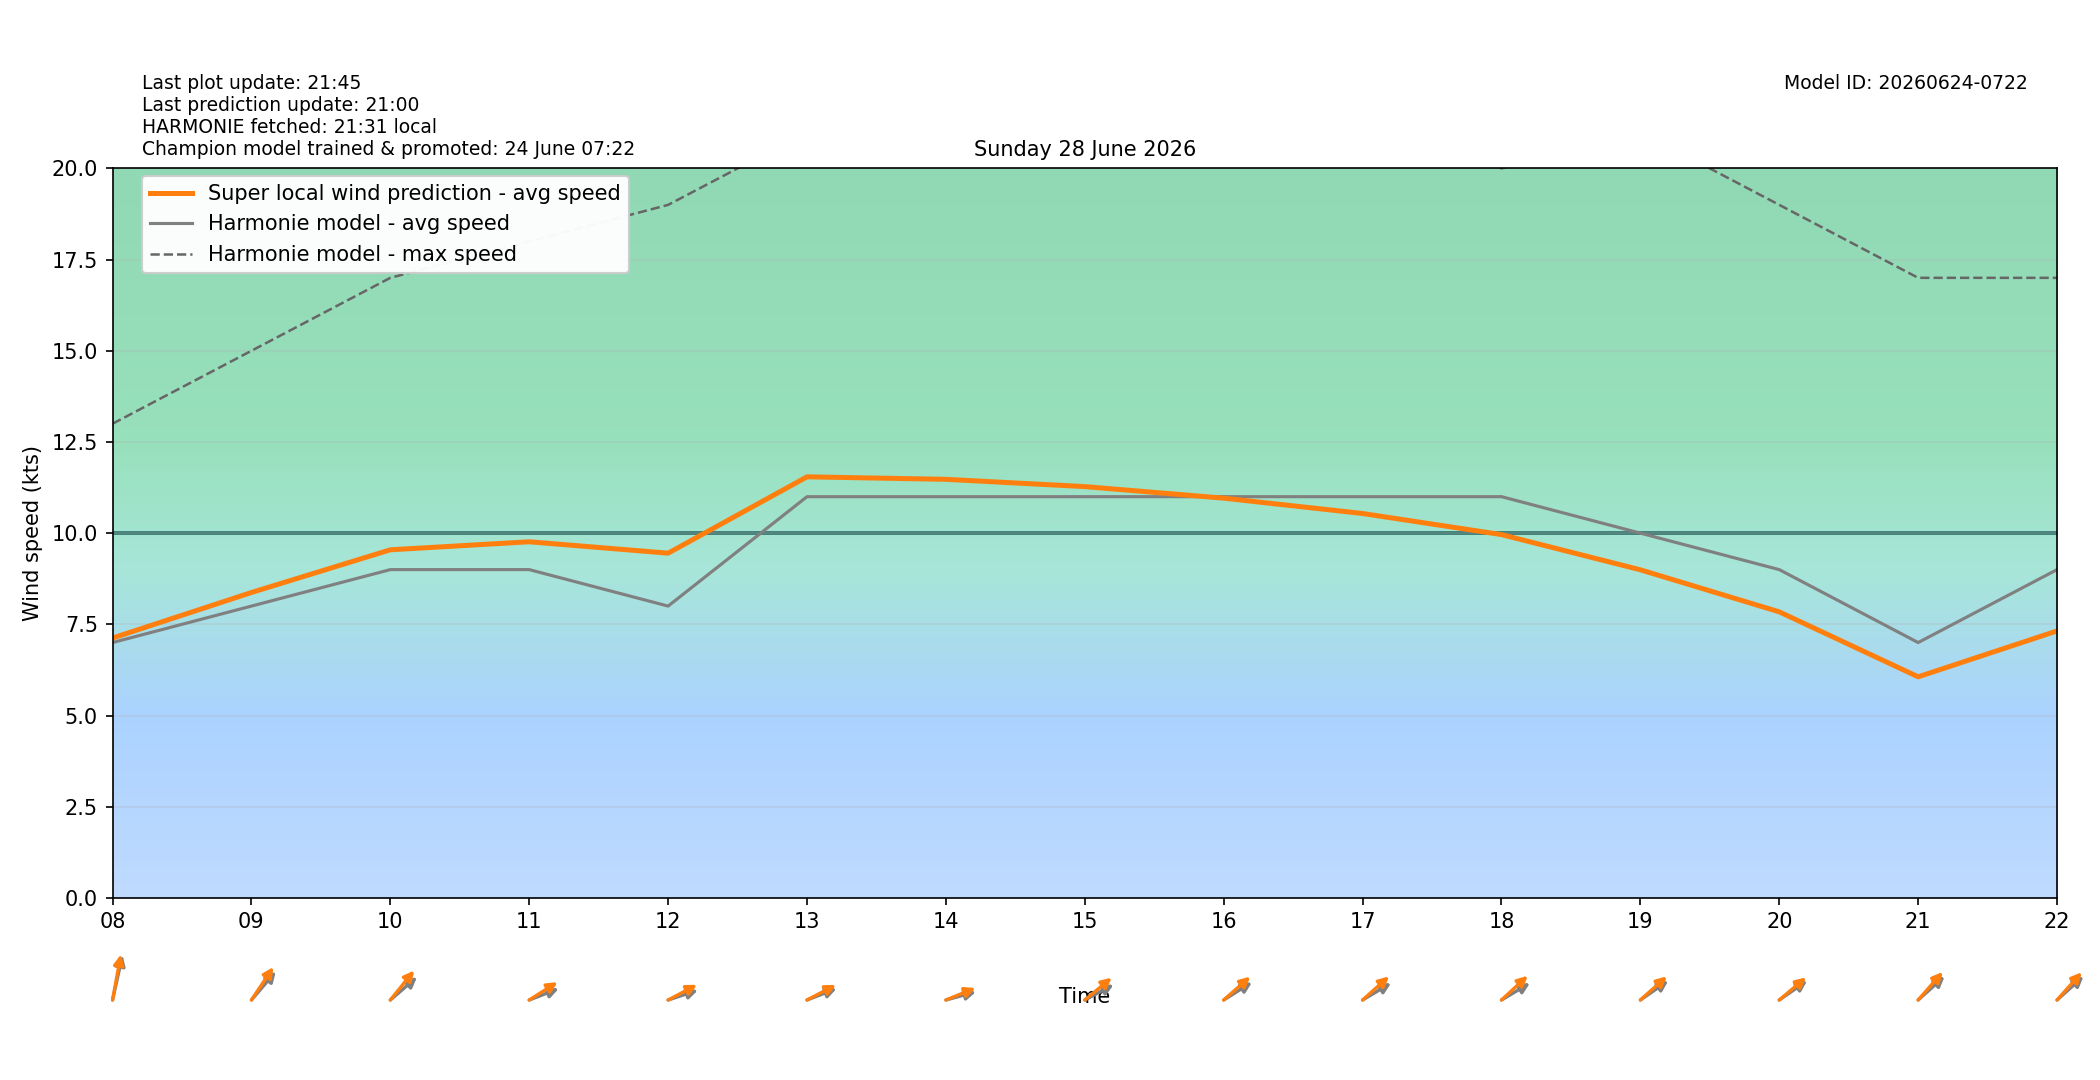

Data behind this chart, as committed beside it:
target_time_utc, target_time_local, hour_utc, hour_local, forecast_wind_speed, forecast_wind_min, forecast_wind_max, lstm_pred_wind_speed, delta_speed_lstm_minus_forecast, forecast_wind_dir_deg, lstm_pred_wind_dir_deg, delta_dir_lstm_minus_forecast
2026-06-27T22:00:00Z, 2026-06-28T00:00:00+0200, 22, 00, 8.0, 8.0, 15.0, 4.111, -3.889, 117.0, 123.1, 6.077
2026-06-27T23:00:00Z, 2026-06-28T01:00:00+0200, 23, 01, 7.0, 7.0, 17.0, 4.628, -2.372, 147.0, 148.2, 1.207
2026-06-28T00:00:00Z, 2026-06-28T02:00:00+0200, 00, 02, 7.0, 7.0, 14.0, 4.885, -2.115, 165.0, 166.7, 1.745
2026-06-28T01:00:00Z, 2026-06-28T03:00:00+0200, 01, 03, 7.0, 7.0, 24.0, 6.589, -0.4113, 263.0, 264, 1.018
2026-06-28T02:00:00Z, 2026-06-28T04:00:00+0200, 02, 04, 4.0, 4.0, 11.0, 2.563, -1.437, 45.0, 46.03, 1.031
2026-06-28T03:00:00Z, 2026-06-28T05:00:00+0200, 03, 05, 3.0, 3.0, 13.0, 1.962, -1.038, 120.0, 115.6, -4.407
2026-06-28T04:00:00Z, 2026-06-28T06:00:00+0200, 04, 06, 5.0, 5.0, 8.0, 4.436, -0.5638, 199.0, 195.7, -3.338
2026-06-28T05:00:00Z, 2026-06-28T07:00:00+0200, 05, 07, 6.0, 6.0, 11.0, 5.785, -0.215, 198.0, 195.6, -2.438
2026-06-28T06:00:00Z, 2026-06-28T08:00:00+0200, 06, 08, 7.0, 7.0, 13.0, 7.123, 0.1235, 199.0, 195.9, -3.103
2026-06-28T07:00:00Z, 2026-06-28T09:00:00+0200, 07, 09, 8.0, 8.0, 15.0, 8.373, 0.3725, 233.0, 226, -7.037
2026-06-28T08:00:00Z, 2026-06-28T10:00:00+0200, 08, 10, 9.0, 9.0, 17.0, 9.543, 0.5432, 241.0, 231.5, -9.507
2026-06-28T09:00:00Z, 2026-06-28T11:00:00+0200, 09, 11, 9.0, 9.0, 18.0, 9.763, 0.7635, 256.0, 247.9, -8.148
2026-06-28T10:00:00Z, 2026-06-28T12:00:00+0200, 10, 12, 8.0, 8.0, 19.0, 9.451, 1.451, 258.0, 251.2, -6.774
2026-06-28T11:00:00Z, 2026-06-28T13:00:00+0200, 11, 13, 11.0, 11.0, 21.0, 11.54, 0.5441, 256.0, 251.5, -4.527
2026-06-28T12:00:00Z, 2026-06-28T14:00:00+0200, 12, 14, 11.0, 11.0, 22.0, 11.48, 0.4755, 260.0, 255.3, -4.677
2026-06-28T13:00:00Z, 2026-06-28T15:00:00+0200, 13, 15, 11.0, 11.0, 22.0, 11.28, 0.2758, 251.0, 241.9, -9.057
2026-06-28T14:00:00Z, 2026-06-28T16:00:00+0200, 14, 16, 11.0, 11.0, 22.0, 10.96, -0.04107, 248.0, 240.5, -7.523
2026-06-28T15:00:00Z, 2026-06-28T17:00:00+0200, 15, 17, 11.0, 11.0, 22.0, 10.54, -0.4616, 249.0, 240.1, -8.903
2026-06-28T16:00:00Z, 2026-06-28T18:00:00+0200, 16, 18, 11.0, 11.0, 20.0, 9.96, -1.04, 249.0, 239.3, -9.744
2026-06-28T17:00:00Z, 2026-06-28T19:00:00+0200, 17, 19, 10.0, 10.0, 21.0, 8.995, -1.005, 246.0, 240, -5.976
2026-06-28T18:00:00Z, 2026-06-28T20:00:00+0200, 18, 20, 9.0, 9.0, 19.0, 7.842, -1.158, 246.0, 241.5, -4.546
2026-06-28T19:00:00Z, 2026-06-28T21:00:00+0200, 19, 21, 7.0, 7.0, 17.0, 6.061, -0.939, 240.0, 233.7, -6.317
2026-06-28T20:00:00Z, 2026-06-28T22:00:00+0200, 20, 22, 9.0, 9.0, 17.0, 7.319, -1.681, 240.0, 234.1, -5.862
2026-06-28T21:00:00Z, 2026-06-28T23:00:00+0200, 21, 23, 7.0, 7.0, 16.0, 5.708, -1.292, 233.0, 227.5, -5.487
